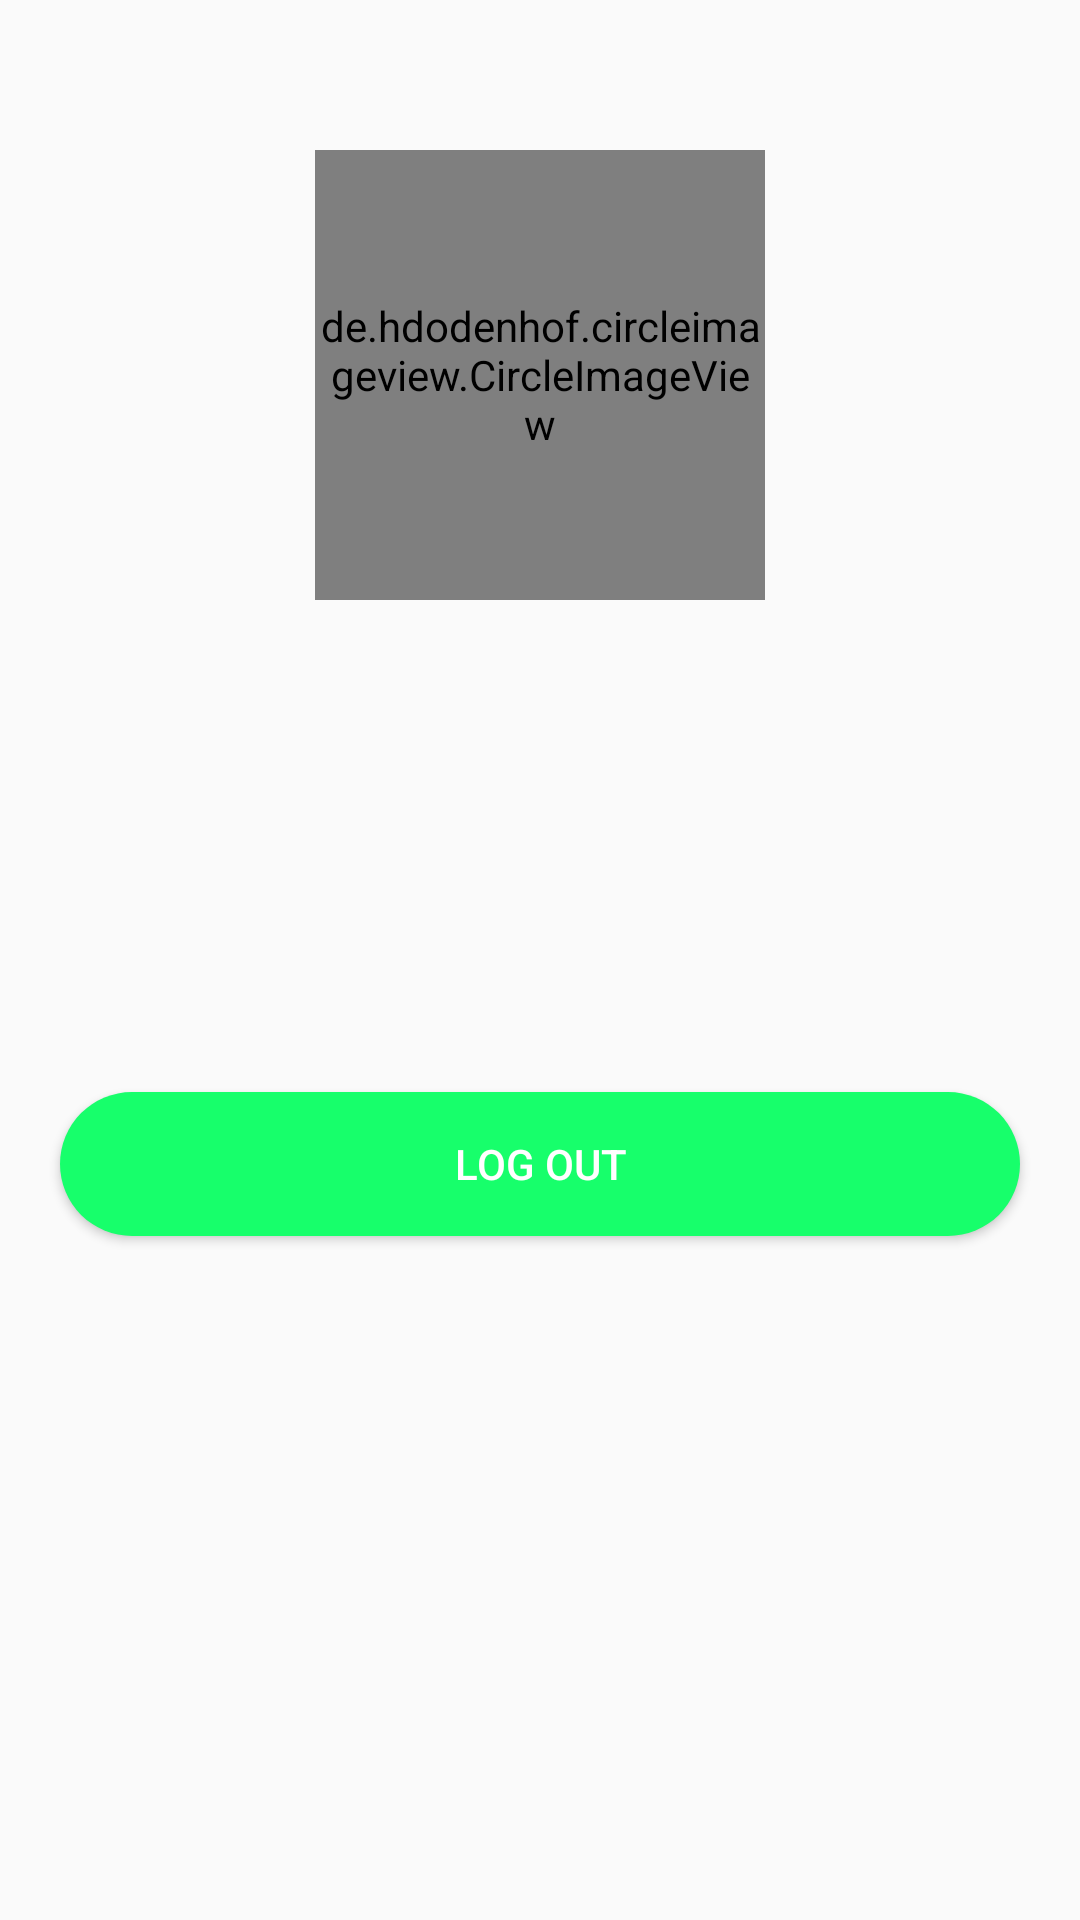

Produce the Android XML layout that renders to this screen, including the resource entries it uses.
<!-- AndroidManifest.xml: application theme AppTheme -->
<!-- res/layout/fragment_student_profile.xml -->
<LinearLayout xmlns:android="http://schemas.android.com/apk/res/android"
    xmlns:app="http://schemas.android.com/apk/res-auto"
    xmlns:tools="http://schemas.android.com/tools"
    android:layout_width="match_parent"
    android:layout_height="match_parent"
    android:orientation="vertical"
    tools:context="com.buttercell.survy.lecturer.LecturerProfileFragment">


    <de.hdodenhof.circleimageview.CircleImageView
        android:id="@+id/profile_image"
        android:layout_width="150dp"
        android:layout_height="150dp"
        android:layout_gravity="center"
        android:layout_marginTop="50dp"
        android:src="@mipmap/ic_launcher_round"
        app:civ_border_color="@color/colorAccent"
        app:civ_border_width="10dp"
        app:civ_circle_background_color="@color/colorPrimary"
        />
    <TextView
        android:layout_width="wrap_content"
        android:layout_height="wrap_content"
        tools:text="Username"
        android:layout_gravity="center"
        android:layout_marginTop="10dp"
        android:textSize="40sp"
        android:id="@+id/profileUser"
        android:textColor="@color/colorWhite"
        />

    <TextView
        android:layout_width="wrap_content"
        android:layout_height="wrap_content"
        tools:text="4th Year"
        android:layout_gravity="center"
        android:layout_marginTop="10dp"
        android:textSize="20sp"
        android:id="@+id/profileYear"
        android:textColor="@color/colorWhite"
        />
    <TextView
        android:layout_width="wrap_content"
        android:layout_height="wrap_content"
        tools:text="BBIT"
        android:layout_gravity="center"
        android:layout_marginTop="10dp"
        android:textSize="25sp"
        android:id="@+id/profileCourse"
        android:textColor="@color/colorWhite"
        />



    <Button
        android:id="@+id/logOut"
        android:layout_width="match_parent"
        android:layout_height="wrap_content"
        android:layout_below="@id/profile_image"
        android:layout_margin="20dp"
        android:background="@drawable/button_green"
        android:text="Log out"
        android:textColor="@color/colorWhite" />


</LinearLayout>
<!-- resources referenced by this layout -->
<resources>
  <color name="colorAccent">#17FF6B</color>
  <color name="colorPrimary">#071A52</color>
  <color name="colorWhite">#FFFFFF</color>
  <!-- drawable button_green (drawable) -->
  <?xml version="1.0" encoding="utf-8"?>
  <selector xmlns:android="http://schemas.android.com/apk/res/android" >
  
      <item android:state_pressed="true" >
          <shape android:shape="rectangle"  >
              <corners android:radius="40dip" />
              <solid android:color="@color/colorAccentDark"/>
               </shape>
      </item>
      <item android:state_focused="true">
          <shape android:shape="rectangle"  >
              <corners android:radius="40dip" />
              <solid android:color="@color/colorAccent"/>
          </shape>
      </item>
      <item >
          <shape android:shape="rectangle"  >
              <corners android:radius="40dip" />
              <solid android:color="@color/colorAccent"/>
          </shape>
      </item>
  
  </selector>
  <!-- mipmap ic_launcher_round: png bitmap (mipmap-mdpi, 2536 bytes) -->
  <style name="AppTheme" parent="Theme.AppCompat.Light.NoActionBar">
          
          <item name="colorPrimary">@color/colorPrimary</item>
          <item name="colorPrimaryDark">@color/colorPrimaryDark</item>
          <item name="colorAccent">@color/colorAccent</item>
          <item name="android:windowDisablePreview">true</item>
          <item name="android:statusBarColor">@color/colorPrimary</item>
          <item name="android:navigationBarColor">@color/colorPrimary</item>
      </style>
  <color name="colorAccentDark">#16DB58</color>
  <color name="colorPrimaryDark">#05133B</color>
</resources>
